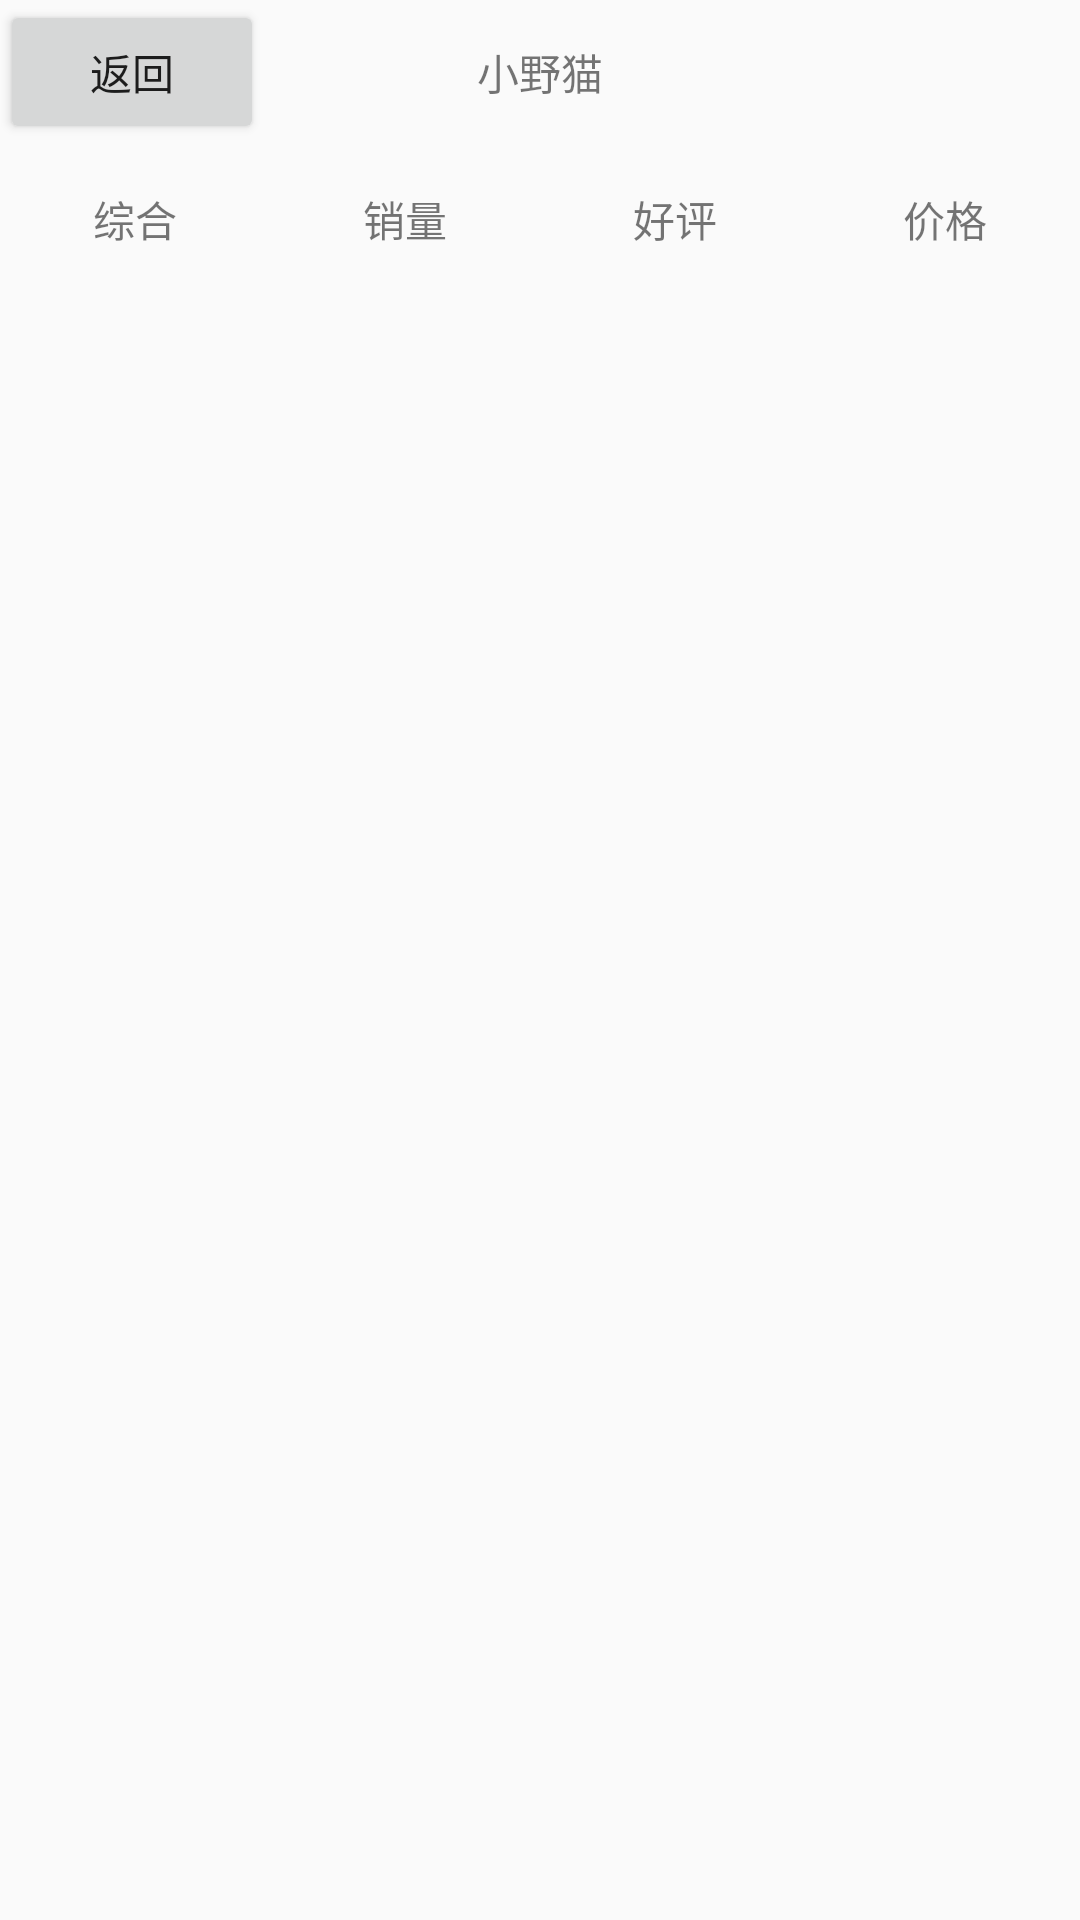

Produce the Android XML layout that renders to this screen, including the resource entries it uses.
<!-- AndroidManifest.xml: application theme AppTheme -->
<!-- res/layout/activity_classificationdetailslist.xml -->
<?xml version="1.0" encoding="utf-8"?>
<RelativeLayout xmlns:android="http://schemas.android.com/apk/res/android"
    android:orientation="vertical"
    android:layout_width="match_parent"
    android:layout_height="match_parent">

    <RelativeLayout
        android:id="@+id/activity_classificationdetailslist_top_rl"
        android:layout_width="match_parent"
        android:layout_height="wrap_content">

        <Button
            android:id="@+id/activity_classificationdetailslist_back_bt"
            android:layout_width="wrap_content"
            android:layout_height="wrap_content"
            android:text="@string/activity_classificationdetailslist_back_bt"
            android:layout_alignParentLeft="true" />

        <TextView
            android:id="@+id/activity_classificationdetailslist_title_tv"
            android:layout_width="wrap_content"
            android:layout_height="wrap_content"
            android:text="@string/activity_main_title_tv"
            android:layout_centerInParent="true" />

    </RelativeLayout>

    <LinearLayout
        android:id="@+id/activity_classificationdetailslist_menu_rl"
        android:layout_width="fill_parent"
        android:layout_height="wrap_content"
        android:layout_below="@id/activity_classificationdetailslist_top_rl"
        android:orientation="horizontal">

        <TextView
            android:id="@+id/activity_classificationdetailslist_comprehensive_tv"
            android:layout_width="0dp"
            android:layout_height="50dp"
            android:layout_weight="1"
            android:gravity="center"
            android:text="综合" />

        <TextView
            android:id="@+id/activity_classificationdetailslist_salesvolume_tv"
            android:layout_width="0dp"
            android:layout_height="50dp"
            android:layout_weight="1"
            android:gravity="center"
            android:text="销量" />

        <TextView
            android:id="@+id/activity_classificationdetailslistlist_evaluation_tv"
            android:layout_width="0dp"
            android:layout_height="50dp"
            android:layout_weight="1"
            android:gravity="center"
            android:text="好评" />

        <TextView
            android:id="@+id/activity_classificationdetailslist_price_tv"
            android:layout_width="0dp"
            android:layout_height="50dp"
            android:layout_weight="1"
            android:gravity="center"
            android:text="价格" />
    </LinearLayout>

    <RelativeLayout
        android:layout_width="wrap_content"
        android:layout_height="wrap_content"
        android:layout_below="@id/activity_classificationdetailslist_menu_rl">

        <ListView
            android:id="@+id/activity_classificationdetailslist_lv"
            android:layout_width="wrap_content"
            android:layout_height="fill_parent" />
    </RelativeLayout>
</RelativeLayout>
<!-- resources referenced by this layout -->
<resources>
  <string name="activity_classificationdetailslist_back_bt">返回</string>
  <string name="activity_main_title_tv">小野猫</string>
  <style name="AppTheme" parent="Theme.AppCompat.Light.DarkActionBar">
          
      </style>
</resources>
